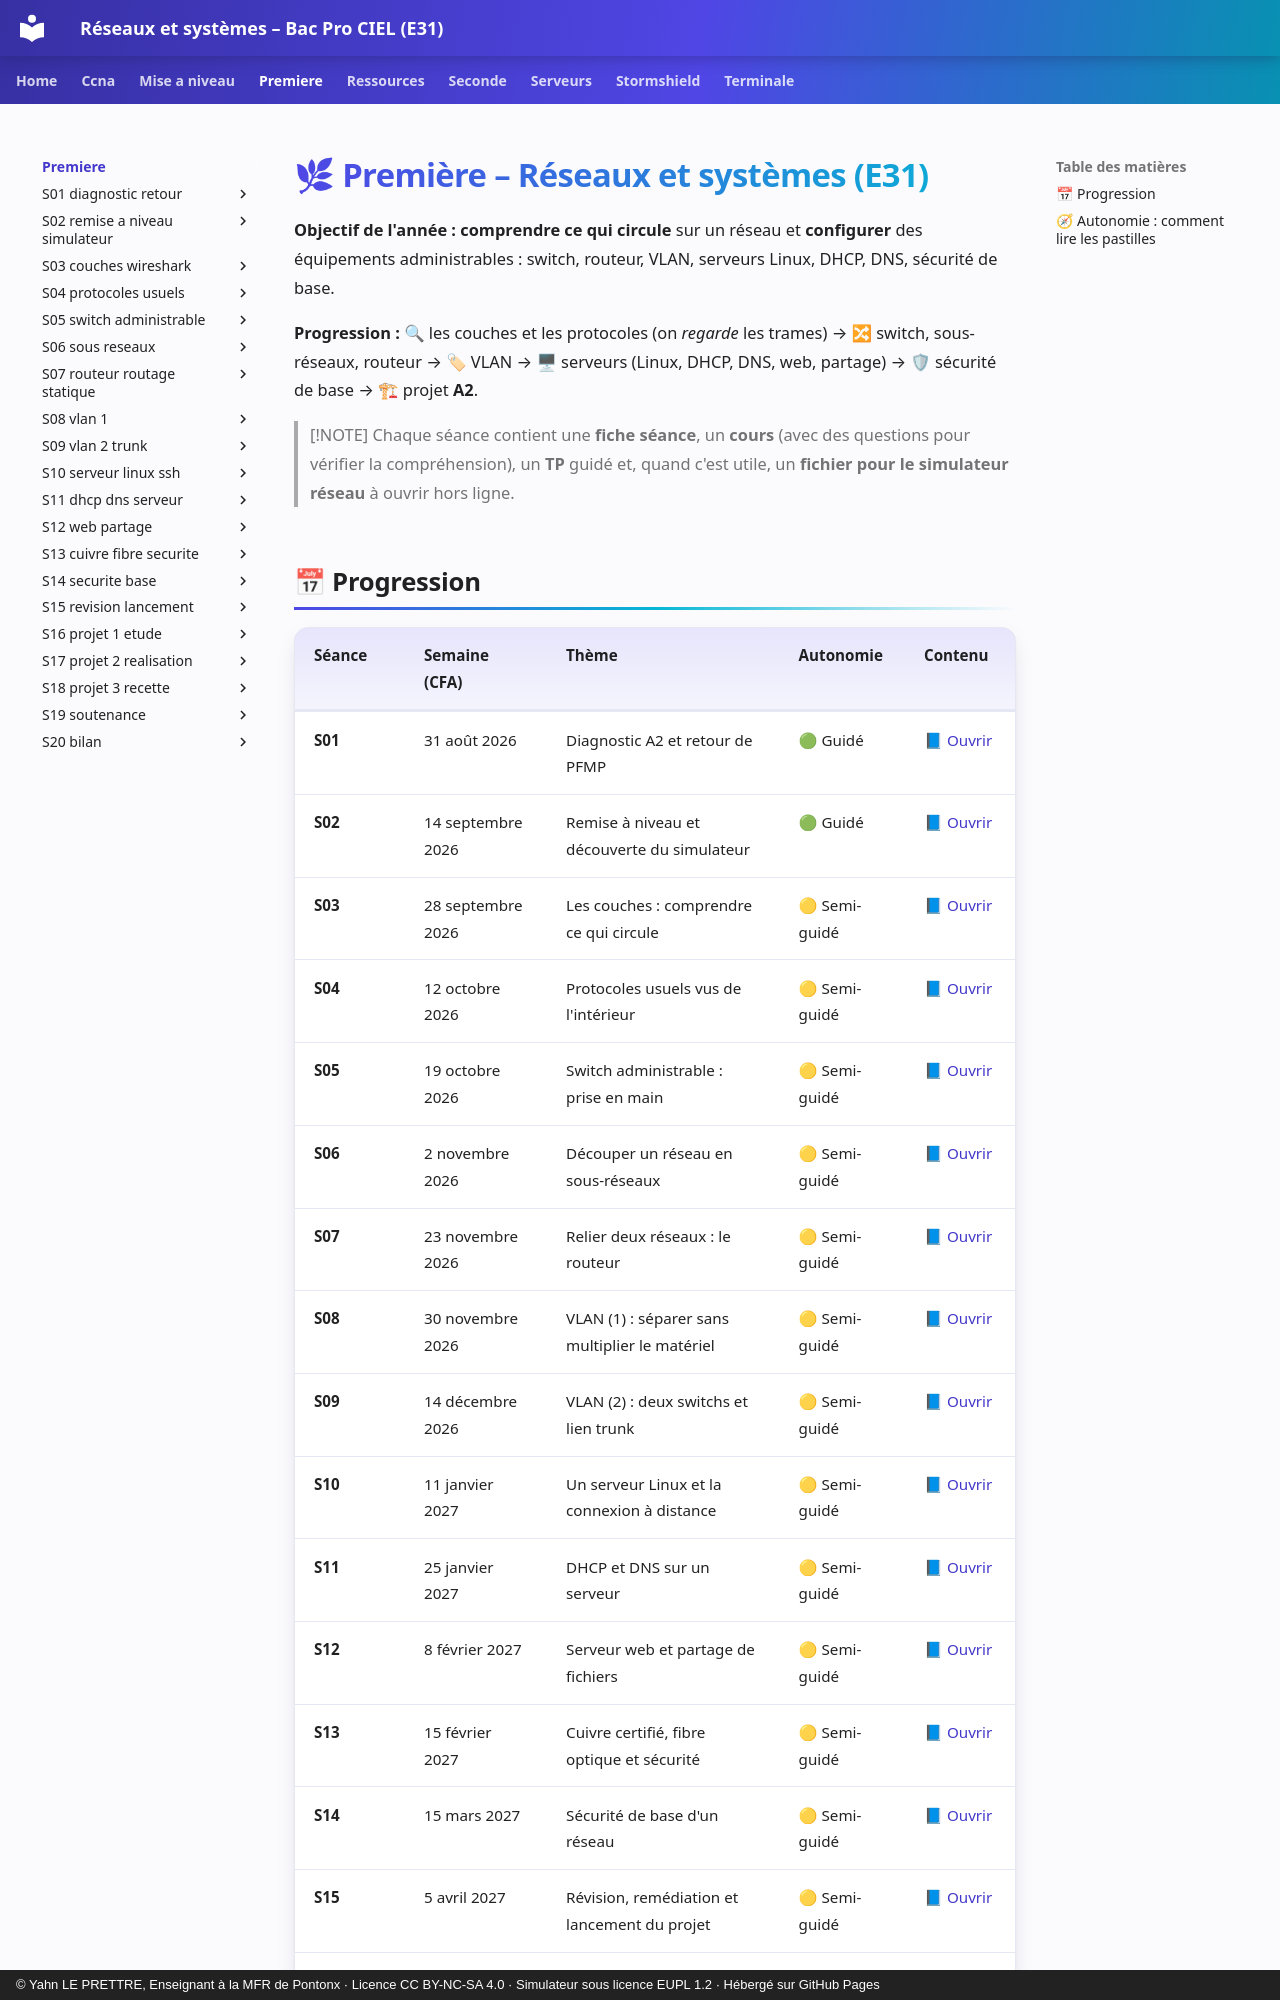

repository: YahnLP/bacprociel-reseau-systeme · page: premiere/index.html · generator: mkdocs · copyright: © Yahn LE PRETTRE, Enseignant à la MFR de Pontonx · Licence CC BY-NC-SA 4.0 · Simulateur sous licence EUPL 1.2 · Hébergé sur GitHub Pages

# 🌿 Première – Réseaux et systèmes (E31)

**Objectif de l'année :** **comprendre ce qui circule** sur un réseau et **configurer** des équipements administrables : switch, routeur, VLAN, serveurs Linux, DHCP, DNS, sécurité de base.

**Progression :** 🔍 les couches et les protocoles (on *regarde* les trames) → 🔀 switch, sous-réseaux, routeur → 🏷 VLAN → 🖥 serveurs (Linux, DHCP, DNS, web, partage) → 🛡 sécurité de base → 🏗 projet **A2**.

> [!NOTE]
> Chaque séance contient une **fiche séance**, un **cours** (avec des questions pour vérifier la compréhension), un **TP** guidé et, quand c'est utile, un **fichier pour le simulateur réseau** à ouvrir hors ligne.
